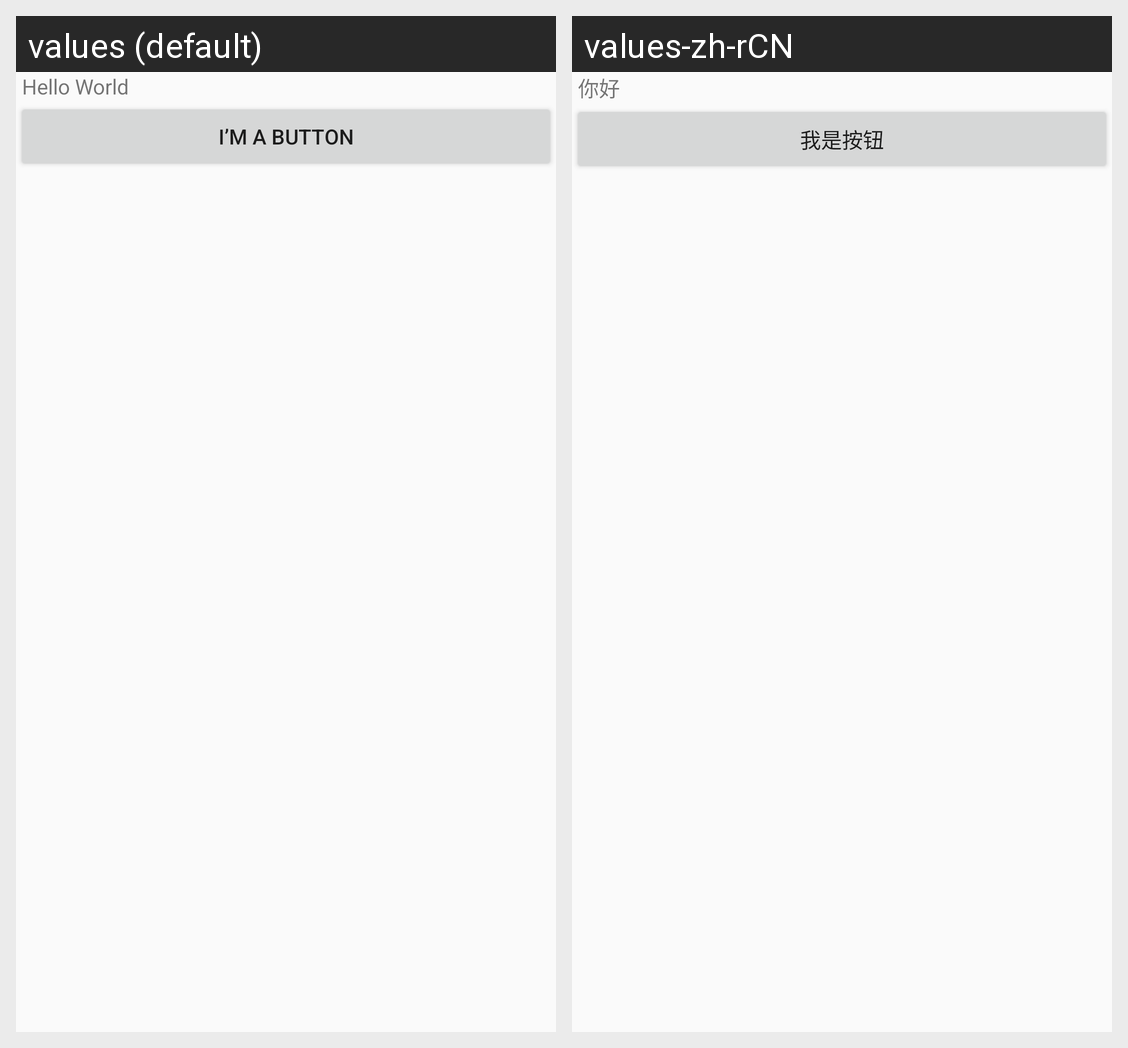

Strings drawn on this Android screen and how each of the app's shown locales translates them:
Android screen res/layout/activity_main.xml rendered under 2 locales, left to right: values (default), values-zh-rCN. Device: Nexus 5 (rendered at 1080×1920; each locale shown at half size, 540×960, under a caption strip naming it); theme AppTheme.
Strings drawn on this screen, with the default value and each locale's value (text and hints the layout hard-codes, and strings that could not be matched under every locale, appear in the picture but are not listed):

hello_message
  values: Hello World
  values-zh-rCN: 你好

ButtonText
  values: I’m a button
  values-zh-rCN: 我是按钮
